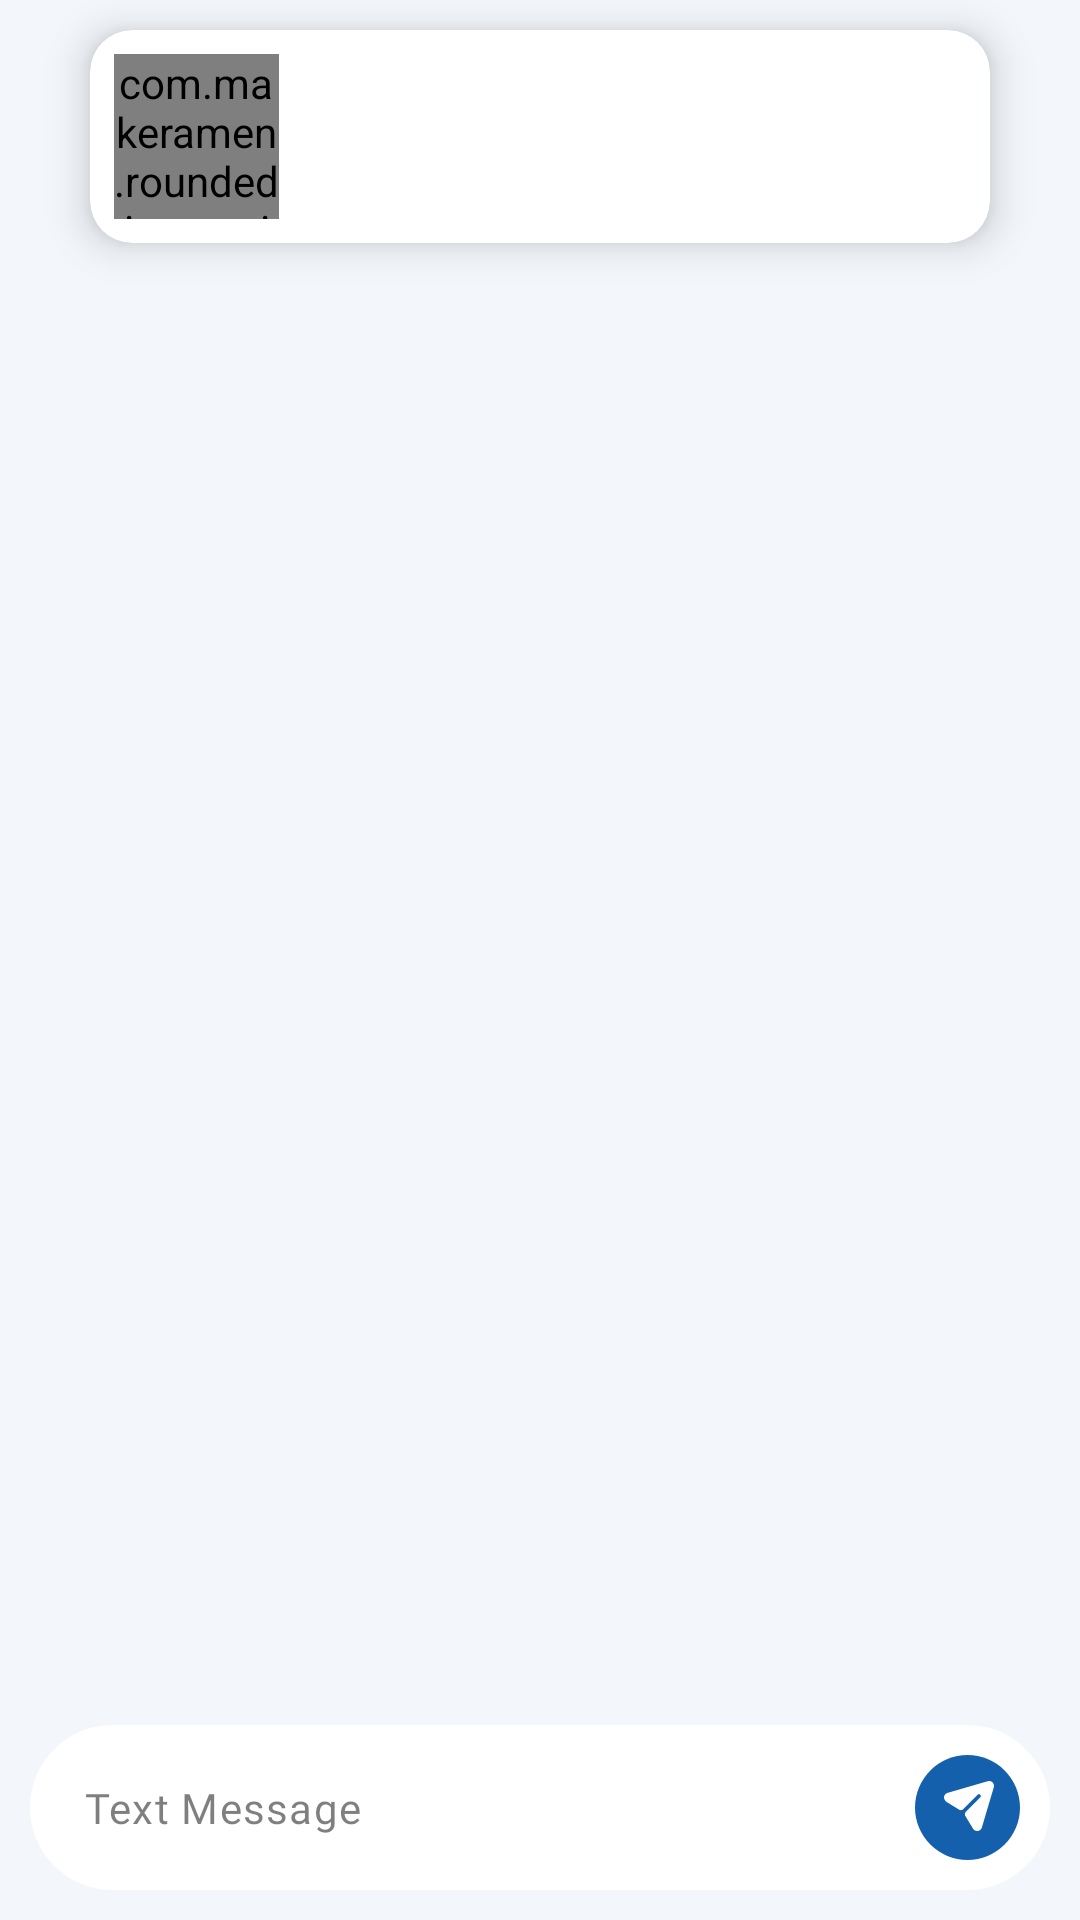

Produce the Android XML layout that renders to this screen, including the resource entries it uses.
<!-- AndroidManifest.xml: application theme AppTheme -->
<!-- res/layout/fragment_chat.xml -->
<?xml version="1.0" encoding="utf-8"?>
<layout>

    <androidx.constraintlayout.widget.ConstraintLayout xmlns:android="http://schemas.android.com/apk/res/android"
        xmlns:app="http://schemas.android.com/apk/res-auto"
        xmlns:tools="http://schemas.android.com/tools"
        android:layout_width="match_parent"
        android:layout_height="match_parent"
        android:background="@color/chat_bg"
        tools:context=".ui.chat.ChatFragment">

        <com.google.android.material.card.MaterialCardView
            android:id="@+id/userCard"
            style="@style/AppCard"
            android:layout_width="match_parent"
            android:layout_height="wrap_content"
            android:layout_marginHorizontal="@dimen/margin30"
            android:layout_marginVertical="@dimen/margin10"
            app:layout_constraintEnd_toEndOf="parent"
            app:layout_constraintStart_toStartOf="parent"
            app:layout_constraintTop_toTopOf="parent">

            <androidx.constraintlayout.widget.ConstraintLayout
                android:layout_width="match_parent"
                android:layout_height="wrap_content"
                android:padding="@dimen/margin8">

                <com.makeramen.roundedimageview.RoundedImageView
                    android:id="@+id/profileImg"
                    android:layout_width="@dimen/margin55"
                    android:layout_height="@dimen/margin55"
                    android:scaleType="centerCrop"
                    android:src="@drawable/user_profile_img"
                    app:layout_constraintStart_toStartOf="parent"
                    app:layout_constraintTop_toTopOf="parent"
                    app:riv_corner_radius="30dip"
                    app:riv_oval="false" />

                <androidx.appcompat.widget.AppCompatTextView
                    android:id="@+id/userName"
                    style="@style/AppTheme.TextAppearance.Bold"
                    android:layout_width="wrap_content"
                    android:layout_height="wrap_content"
                    android:layout_marginStart="@dimen/margin10"
                    android:textColor="@color/blue"
                    android:textSize="@dimen/font_14"
                    app:layout_constraintBottom_toBottomOf="@+id/profileImg"
                    app:layout_constraintStart_toEndOf="@+id/profileImg"
                    app:layout_constraintTop_toTopOf="@+id/profileImg"
                    tools:text="Ameena" />

            </androidx.constraintlayout.widget.ConstraintLayout>


        </com.google.android.material.card.MaterialCardView>

        <androidx.recyclerview.widget.RecyclerView
            android:id="@+id/chateRV"
            android:layout_width="match_parent"
            android:layout_height="0dp"
            android:layout_marginHorizontal="@dimen/margin10"
            android:layout_marginTop="@dimen/margin20"
            app:layoutManager="androidx.recyclerview.widget.LinearLayoutManager"
            app:layout_constraintBottom_toTopOf="@+id/chatContainer"
            app:layout_constraintEnd_toEndOf="parent"
            app:layout_constraintStart_toStartOf="parent"
            app:layout_constraintTop_toBottomOf="@+id/userCard"
            tools:listitem="@layout/my_chat_layout" />

        <androidx.constraintlayout.widget.ConstraintLayout
            android:id="@+id/chatContainer"
            android:layout_width="match_parent"
            android:layout_height="wrap_content"
            android:layout_marginHorizontal="@dimen/margin10"
            android:layout_marginVertical="@dimen/margin10"
            android:background="@drawable/rounded_white_bg"
            android:orientation="horizontal"
            android:padding="@dimen/margin10"
            app:layout_constraintBottom_toBottomOf="parent"
            app:layout_constraintEnd_toEndOf="parent"
            app:layout_constraintStart_toStartOf="parent"
            app:layout_constraintTop_toBottomOf="@id/chateRV">

            <com.google.android.material.textfield.TextInputEditText
                android:id="@+id/chatET"
                style="@style/AppTheme.TextAppearance.Regular"
                android:layout_width="0dp"
                android:layout_height="wrap_content"
                android:layout_marginEnd="@dimen/margin8"
                android:background="@color/white"
                android:hint="@string/text_message"
                android:inputType="text"
                android:maxLines="1"
                android:padding="@dimen/margin8"
                android:textColor="@color/black"
                android:textColorHint="@color/gray_hint"
                android:textCursorDrawable="@null"
                android:textSize="@dimen/font_14"
                app:layout_constraintBottom_toBottomOf="parent"
                app:layout_constraintEnd_toStartOf="@+id/sendBtn"
                app:layout_constraintStart_toStartOf="parent"
                app:layout_constraintTop_toTopOf="parent" />

            <androidx.appcompat.widget.AppCompatImageView
                android:id="@+id/sendBtn"
                android:layout_width="wrap_content"
                android:layout_height="wrap_content"
                app:layout_constraintBottom_toBottomOf="parent"
                app:layout_constraintEnd_toEndOf="parent"
                app:layout_constraintTop_toTopOf="parent"
                app:srcCompat="@drawable/ic_sent" />

        </androidx.constraintlayout.widget.ConstraintLayout>

    </androidx.constraintlayout.widget.ConstraintLayout>
</layout>
<!-- res/layout/my_chat_layout.xml (included above) -->
<?xml version="1.0" encoding="utf-8"?>
<androidx.constraintlayout.widget.ConstraintLayout
    xmlns:android="http://schemas.android.com/apk/res/android"
    android:layout_width="match_parent"
    android:layout_height="wrap_content"
    xmlns:app="http://schemas.android.com/apk/res-auto"
    xmlns:tools="http://schemas.android.com/tools"
    android:layoutDirection="rtl"
    >

    <RelativeLayout
        app:layout_constraintTop_toTopOf="parent"
        app:layout_constraintStart_toStartOf="parent"
        app:layout_constraintBottom_toBottomOf="parent"
        android:layout_width="wrap_content"
        android:layout_height="wrap_content"
        android:background="@drawable/blue_chat_bg"
        android:layout_marginEnd="@dimen/margin20"
        android:layout_marginBottom="@dimen/margin10"
        >

        <androidx.appcompat.widget.AppCompatTextView
            android:id="@+id/msgTV"
            style="@style/AppTheme.TextAppearance.Regular"
            android:layout_width="wrap_content"
            android:layout_height="wrap_content"
            tools:text="Hi Catherine ! How are you?"
            android:textColor="@color/white"
            android:textSize="@dimen/font_14"
            android:layout_marginStart="@dimen/margin10"
            android:layout_centerVertical="true"
            android:padding="@dimen/margin10"
            />




    </RelativeLayout>

</androidx.constraintlayout.widget.ConstraintLayout>
<!-- resources referenced by this layout -->
<resources>
  <color name="black">#FF000000</color>
  <color name="blue">#1560AC</color>
  <color name="chat_bg">#0D1560AC</color>
  <color name="gray_hint">#80000000</color>
  <color name="white">#FFFFFFFF</color>
  <dimen name="font_14">14sp</dimen>
  <dimen name="margin10">10dp</dimen>
  <dimen name="margin20">20dp</dimen>
  <dimen name="margin30">30dp</dimen>
  <dimen name="margin55">55dp</dimen>
  <dimen name="margin8">8dp</dimen>
  <!-- drawable blue_chat_bg (drawable) -->
  <?xml version="1.0" encoding="utf-8"?>
  <shape xmlns:android="http://schemas.android.com/apk/res/android">
      <solid android:color="@color/blue" />
      <corners
          android:topLeftRadius="@dimen/margin20"
          android:topRightRadius="@dimen/margin20"
          android:bottomLeftRadius="@dimen/margin20"
          />
  
  </shape>
  <!-- drawable rounded_white_bg (drawable) -->
  <?xml version="1.0" encoding="utf-8"?>
  <shape xmlns:android="http://schemas.android.com/apk/res/android">
  
      <solid
          android:color="@color/white"
          />
  
      <corners
          android:radius="@dimen/margin30"
          />
  </shape>
  <!-- drawable user_profile_img (drawable) -->
  <vector xmlns:android="http://schemas.android.com/apk/res/android"
      android:width="70dp"
      android:height="70.537dp"
      android:viewportWidth="70"
      android:viewportHeight="70.537">
    <path
        android:pathData="M0,0h70v70h-70z"
        android:fillColor="#fff"/>
    <path
        android:pathData="M34.5129,47.306A14.934,14.934 0,1 0,19.5789 32.371,14.938 14.938,0 0,0 34.5129,47.306ZM47.7879,50.625L42.0739,50.625a18.054,18.054 0,0 1,-15.121 0L21.2379,50.625A13.274,13.274 0,0 0,7.9629 63.9v1.659A4.979,4.979 0,0 0,12.9409 70.537L56.0849,70.537A4.979,4.979 0,0 0,61.0629 65.559L61.0629,63.9A13.274,13.274 0,0 0,47.7879 50.625Z"
        android:fillColor="#a4a9ad"/>
  </vector>
  <string name="text_message">Text Message</string>
  <style name="AppCard" parent="Widget.MaterialComponents.CardView">
          <item name="cardCornerRadius">@dimen/margin14</item>
          <item name="cardElevation">@dimen/margin8</item>
      </style>
  <style name="AppTheme.TextAppearance.Bold">
          <item name="android:textStyle">bold</item>
          <item name="android:fontFamily">@font/mulish_bold</item>
          <item name="fontFamily">@font/mulish_bold</item>
      </style>
  <style name="AppTheme.TextAppearance.Regular">
          <item name="android:fontFamily">@font/mulish_regular</item>
          <item name="fontFamily">@font/mulish_regular</item>
      </style>
  <style name="AppTheme" parent="Theme.MaterialComponents.DayNight.NoActionBar">
          
          <item name="colorPrimary">@color/blue</item>
          <item name="colorPrimaryVariant">@color/purple_700</item>
          <item name="colorOnPrimary">@color/white</item>
          
          <item name="colorSecondary">@color/teal_200</item>
          <item name="colorSecondaryVariant">@color/teal_700</item>
          <item name="colorOnSecondary">@color/black</item>
          
          <item name="android:windowLightStatusBar">true</item>
          <item name="android:statusBarColor">@android:color/transparent</item>
          
      </style>
  <dimen name="margin14">14dp</dimen>
  <color name="purple_700">#FF3700B3</color>
  <color name="teal_200">#FF03DAC5</color>
  <color name="teal_700">#FF018786</color>
</resources>
